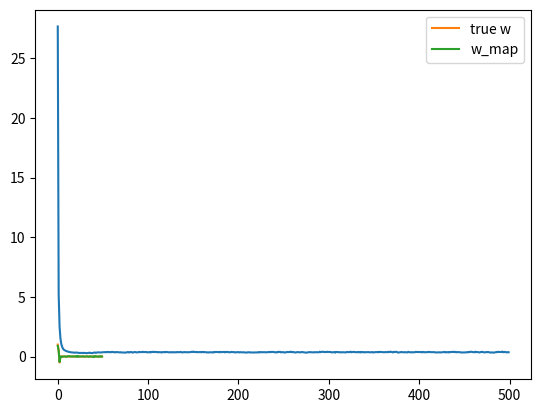

Generate this figure with matplotlib:
import numpy as np
import matplotlib.pyplot as plt

# Fat matrix
N = 50
D = 50

X = (np.random.random((N,D)) - 0.5)*10

true_w = np.array([1, 0.5, -0.5] + [0]*(D-3))

Y = X.dot(true_w) + np.random.randn(N)*0.5

# Gradient disent
costs = []
w = np.random.randn(D) / np.sqrt(D)
learning_rate = 0.001
l1 = 10.0
for t in range(500):
    Yhat = X.dot(w)
    delta = Yhat - Y
    w = w - learning_rate*(X.T.dot(delta) + l1*np.sign(w))

    mse = delta.dot(delta) / N
    costs.append(mse)

plt.plot(costs)
plt.show()

print("Final w:", w)

plt.plot(true_w, label="true w")
plt.plot(w, label="w_map")
plt.legend()
plt.show()
